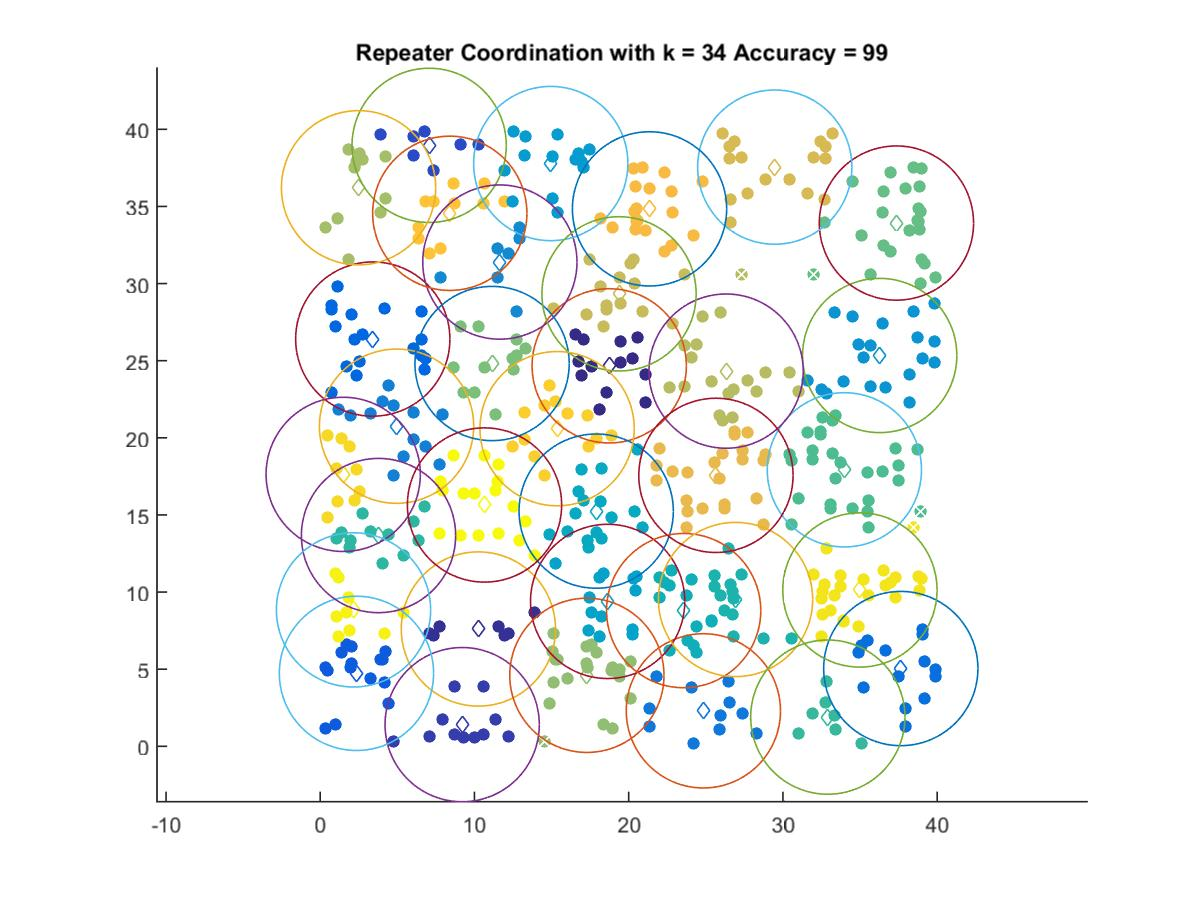

The file beside this chart, header and first rows:
18.736, 24.668
10.25, 7.606
9.202, 1.404
7.061, 38.96
2.348, 4.729
3.406, 26.4
37.64, 5.041
24.84, 2.298
4.947, 20.75
11.65, 31.4
36.27, 25.34
14.95, 37.78
18.63, 9.394
17.89, 15.25
23.56, 8.798
26.93, 9.518
3.778, 13.66
32.91, 1.891
33.98, 17.93
37.36, 33.92
11.14, 24.82
17.29, 4.602
2.484, 36.21
26.32, 24.33
19.37, 29.34
29.47, 37.55
25.66, 17.57
21.35, 34.85
8.4, 34.56
15.36, 20.59
1.489, 17.63
34.99, 10.13
2.158, 8.844
10.65, 15.65
